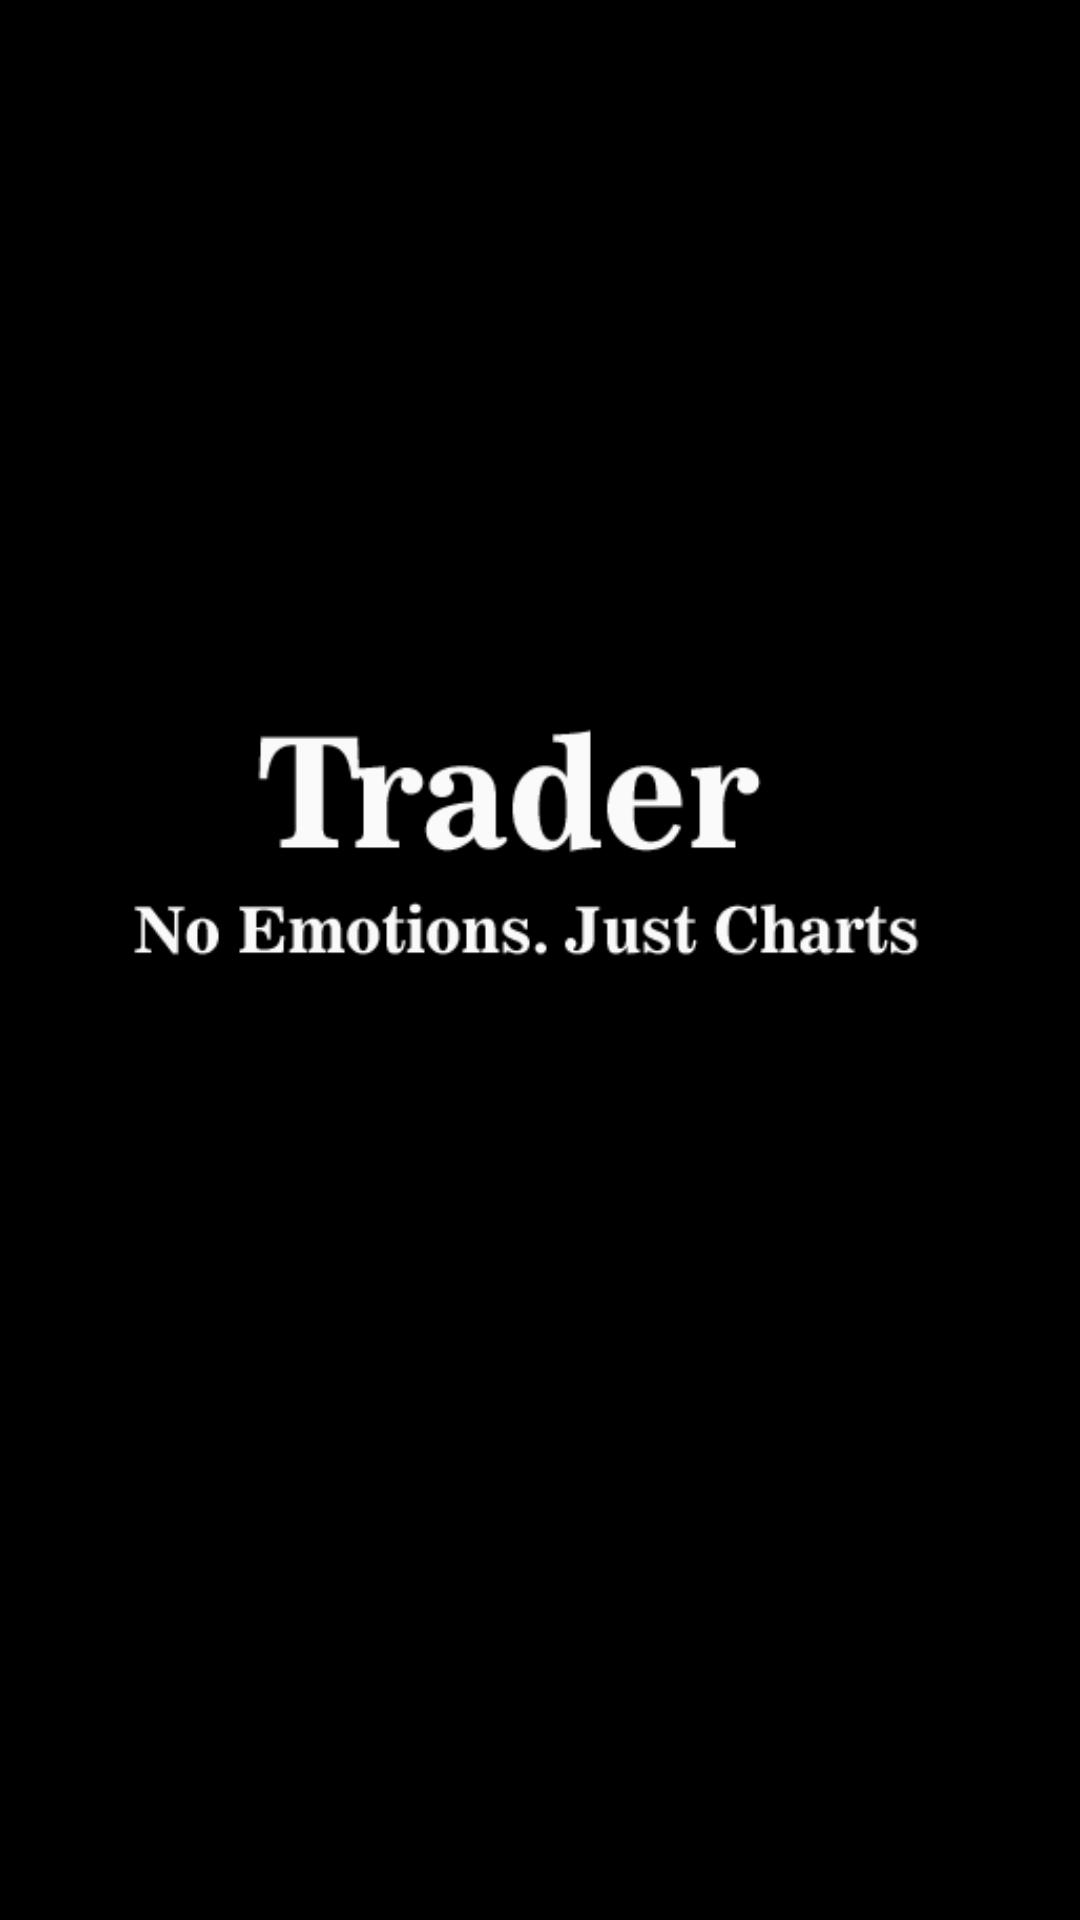

Write the Android layout XML for this screen, with the resource values it uses.
<!-- AndroidManifest.xml: application theme Theme.LiveProject -->
<!-- res/layout/activity_main.xml -->
<?xml version="1.0" encoding="utf-8"?>
<RelativeLayout xmlns:android="http://schemas.android.com/apk/res/android"
    xmlns:app="http://schemas.android.com/apk/res-auto"
    xmlns:tools="http://schemas.android.com/tools"
    android:layout_width="match_parent"
    android:layout_height="match_parent"
    android:background="@color/black"
    tools:context=".MainActivity">

   <ImageView
       android:id="@+id/frontimage"
       android:src="@drawable/traderr"
       android:foregroundGravity="center"
       android:layout_width="match_parent"
       android:layout_height="match_parent"/>




</RelativeLayout>
<!-- resources referenced by this layout -->
<resources>
  <color name="black">#FF000000</color>
  <!-- drawable traderr: png bitmap (drawable-v24, 12955 bytes) -->
  <style name="Theme.LiveProject" parent="Theme.MaterialComponents.DayNight.NoActionBar">
          
          <item name="colorPrimary">@color/purple_500</item>
          <item name="colorPrimaryVariant">@color/purple_700</item>
          <item name="colorOnPrimary">@color/white</item>
          
          <item name="colorSecondary">@color/teal_200</item>
          <item name="colorSecondaryVariant">@color/teal_700</item>
          <item name="colorOnSecondary">@color/black</item>
          
          <item name="android:statusBarColor" tools:targetApi="l">?attr/colorPrimaryVariant</item>
          
      </style>
  <color name="purple_500">#FF6200EE</color>
  <color name="purple_700">#FF3700B3</color>
  <color name="white">#FFFFFF</color>
  <color name="teal_200">#FF03DAC5</color>
  <color name="teal_700">#FF018786</color>
</resources>
